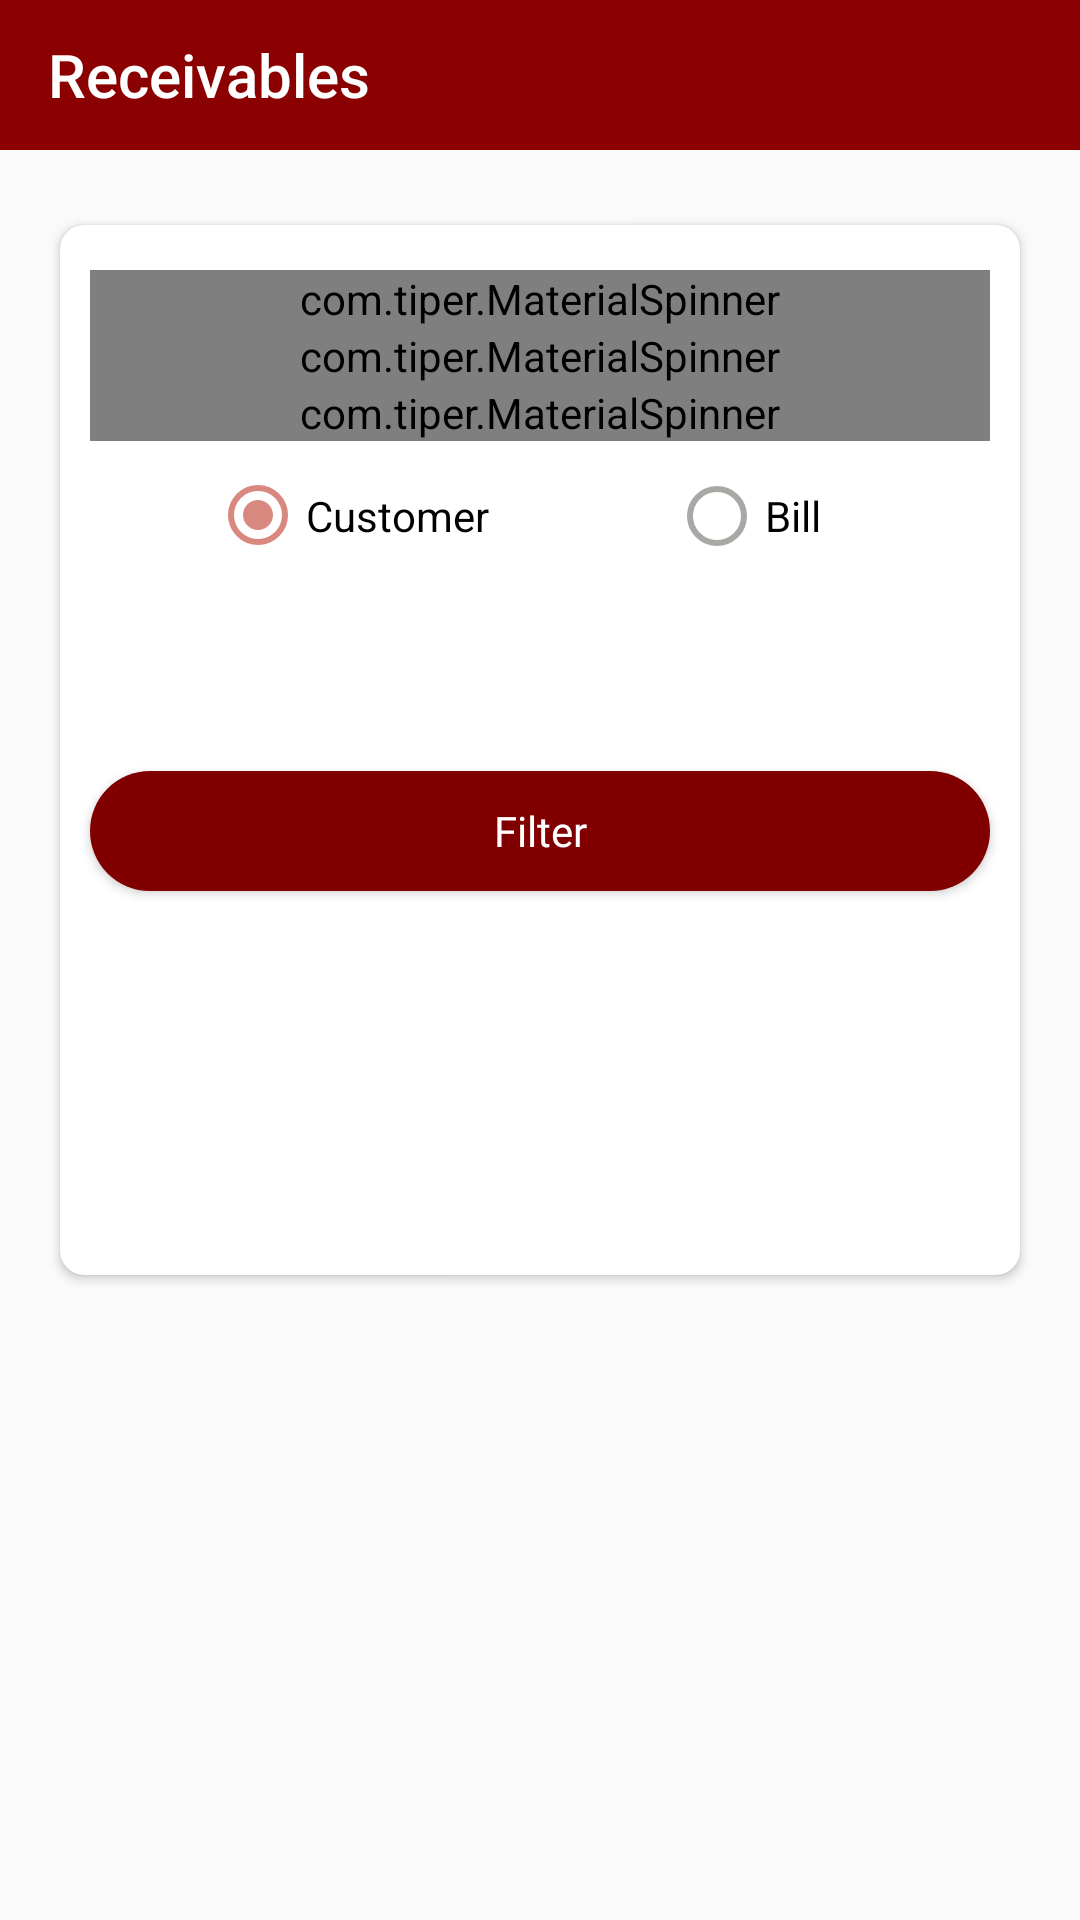

Layout XML and referenced resources for this Android screen:
<!-- AndroidManifest.xml: application theme AppTheme -->
<!-- res/layout/activity_receiveables.xml -->
<?xml version="1.0" encoding="utf-8"?>
<androidx.drawerlayout.widget.DrawerLayout xmlns:tools="http://schemas.android.com/tools"
    android:layout_width="match_parent"
    android:layout_height="match_parent"
    xmlns:android="http://schemas.android.com/apk/res/android"
    xmlns:app="http://schemas.android.com/apk/res-auto"
    android:id="@+id/drawer">


    <androidx.constraintlayout.widget.ConstraintLayout
        android:layout_width="match_parent"
        android:layout_height="match_parent"
        tools:context=".receiveables">

        <com.google.android.material.appbar.AppBarLayout
            android:id="@+id/appBarLayout2"
            android:layout_width="match_parent"
            android:layout_height="50dp"
            android:layout_marginBottom="14dp"
            android:theme="@style/AppTheme.ThemeOverlay"
            app:layout_constraintBottom_toTopOf="@+id/image2"
            app:layout_constraintEnd_toEndOf="parent"
            app:layout_constraintStart_toStartOf="parent"
            app:layout_constraintTop_toTopOf="parent">

            <androidx.appcompat.widget.Toolbar
                android:id="@+id/toolbar"
                android:layout_width="match_parent"
                android:layout_height="wrap_content"
                app:title="Receivables">

            </androidx.appcompat.widget.Toolbar>

        </com.google.android.material.appbar.AppBarLayout>

        <androidx.cardview.widget.CardView
            android:layout_width="320dp"
            android:layout_height="350dp"
            android:layout_marginTop="25dp"
            app:cardCornerRadius="8dp"
            app:layout_constraintEnd_toEndOf="parent"
            app:layout_constraintStart_toStartOf="parent"
            app:layout_constraintTop_toBottomOf="@+id/appBarLayout2">

            <androidx.constraintlayout.widget.ConstraintLayout
                android:layout_width="match_parent"
                android:layout_height="match_parent">

                <com.tiper.MaterialSpinner
                    android:id="@+id/sp_company"
                    android:layout_width="300dp"
                    android:layout_height="wrap_content"
                    android:layout_marginTop="15dp"
                    android:hint="Select Company"
                    app:errorEnabled="true"
                    app:layout_constraintEnd_toEndOf="parent"
                    app:layout_constraintStart_toStartOf="parent"
                    app:layout_constraintTop_toTopOf="parent"
                    app:layout_constraintBottom_toTopOf="@+id/sp_plant"/>

                <com.tiper.MaterialSpinner
                    android:id="@+id/sp_plant"
                    android:layout_width="300dp"
                    android:layout_height="wrap_content"
                    android:hint="Select Plant"
                    app:errorEnabled="true"
                    app:layout_constraintEnd_toEndOf="@+id/sp_company"
                    app:layout_constraintStart_toStartOf="@+id/sp_company"
                    app:layout_constraintTop_toBottomOf="@+id/sp_company"
                    app:layout_constraintBottom_toTopOf="@+id/sp_customer"/>

                <com.tiper.MaterialSpinner
                    android:id="@+id/sp_customer"
                    android:layout_width="300dp"
                    android:layout_height="wrap_content"
                    android:hint="Select Customer"
                    app:errorEnabled="true"
                    app:layout_constraintEnd_toEndOf="@+id/sp_plant"
                    app:layout_constraintStart_toStartOf="@+id/sp_plant"
                    app:layout_constraintTop_toBottomOf="@+id/sp_plant"
                    app:layout_constraintBottom_toTopOf="@+id/radio"/>

                <RadioGroup
                    android:id="@+id/radio"
                    android:layout_width="match_parent"
                    android:layout_height="wrap_content"
                    android:orientation="horizontal"
                    app:layout_constraintEnd_toEndOf="parent"
                    app:layout_constraintStart_toStartOf="parent"
                    app:layout_constraintTop_toBottomOf="@+id/sp_customer">

                    <RadioButton
                        android:id="@+id/rb_customer"
                        android:layout_width="wrap_content"
                        android:layout_height="49dp"
                        android:layout_marginLeft="50dp"
                        android:checked="true"
                        android:onClick="checkradio"
                        android:text="Customer" />

                    <RadioButton
                        android:id="@+id/rb_bill"
                        android:layout_width="100dp"
                        android:layout_height="50dp"
                        android:layout_marginLeft="60dp"
                        android:onClick="checkradio"
                        android:text="Bill" />
                </RadioGroup>


                <Button
                    android:id="@+id/btn_receivableDetails"
                    android:layout_width="300dp"
                    android:layout_height="40dp"
                    android:background="@drawable/roundcorner"
                    android:fontFamily="@font/roboto_medium"
                    android:onClick="receiveableList"
                    android:text="Filter"
                    android:textAllCaps="false"
                    android:textColor="#FFFFFF"
                    app:layout_constraintBottom_toBottomOf="parent"
                    app:layout_constraintEnd_toEndOf="@+id/sp_customer"
                    app:layout_constraintHorizontal_bias="0.0"
                    app:layout_constraintStart_toStartOf="@+id/sp_customer"
                    app:layout_constraintTop_toBottomOf="@+id/radio"
                    app:layout_constraintVertical_bias="0.319" />


            </androidx.constraintlayout.widget.ConstraintLayout>
        </androidx.cardview.widget.CardView>


    </androidx.constraintlayout.widget.ConstraintLayout>

             <com.google.android.material.navigation.NavigationView
                 android:layout_width="wrap_content"
                 android:layout_height="match_parent"
                 app:headerLayout="@layout/nav_header"
                 app:menu="@menu/main_menu"
                 android:layout_gravity="start"
                 android:id="@+id/nv1">

             </com.google.android.material.navigation.NavigationView>
         </androidx.drawerlayout.widget.DrawerLayout>
<!-- res/layout/nav_header.xml (included above) -->
<?xml version="1.0" encoding="utf-8"?>
<androidx.constraintlayout.widget.ConstraintLayout
    xmlns:android="http://schemas.android.com/apk/res/android"
    xmlns:app="http://schemas.android.com/apk/res-auto"
    android:layout_width="match_parent"
    android:layout_height="match_parent">

    <com.google.android.material.appbar.AppBarLayout
        android:id="@+id/appBarLayout"
        android:layout_width="match_parent"
        android:layout_height="50dp"
        android:theme="@style/AppTheme.ThemeOverlay"
        app:layout_constraintBottom_toTopOf="@+id/image2"
        app:layout_constraintEnd_toEndOf="parent"
        app:layout_constraintStart_toStartOf="parent"
        app:layout_constraintTop_toTopOf="parent">

        <androidx.appcompat.widget.Toolbar
            android:id="@+id/toolbar"
            android:layout_width="match_parent"
            android:layout_height="wrap_content"
            app:title="Menu">

        </androidx.appcompat.widget.Toolbar>

    </com.google.android.material.appbar.AppBarLayout>

</androidx.constraintlayout.widget.ConstraintLayout>
<!-- resources referenced by this layout -->
<resources>
  <!-- drawable roundcorner (drawable) -->
  <?xml version="1.0" encoding="utf-8"?>
  <shape xmlns:android="http://schemas.android.com/apk/res/android" android:shape="rectangle">
      <corners android:radius="24dp" />
      <solid android:color="#800000" />
  </shape>
  <style name="AppTheme.ThemeOverlay" parent="ThemeOverlay.AppCompat.Dark" />
  <style name="AppTheme" parent="Theme.AppCompat.Light.NoActionBar">
          
          <item name="colorPrimary">#8B0000</item>
          <item name="colorPrimaryDark">#000000</item>
          <item name="colorAccent">#8B0000</item>
          <item name="android:dropDownListViewStyle">@style/TestSpinnerStyle</item>
          <item name="colorControlActivated">@color/colorControlActivated</item>
          <item name="colorControlNormal">@color/colorControlNormal</item>
          <item name="drawerArrowStyle">@style/DrawerArrowStyle</item>
      </style>
  <style name="TestSpinnerStyle" parent="Widget.AppCompat.ListView.DropDown">
          <item name="android:divider">#D3D3D3</item>
          <item name="android:dividerHeight">1dp</item>
      </style>
  <color name="colorControlActivated">#D98880</color>
  <color name="colorControlNormal">#F7A5A5A2</color>
  <style name="DrawerArrowStyle" parent="@style/Widget.AppCompat.DrawerArrowToggle">
          <item name="spinBars">true</item>
          <item name="color">#FFFFFF</item>
      </style>
</resources>
